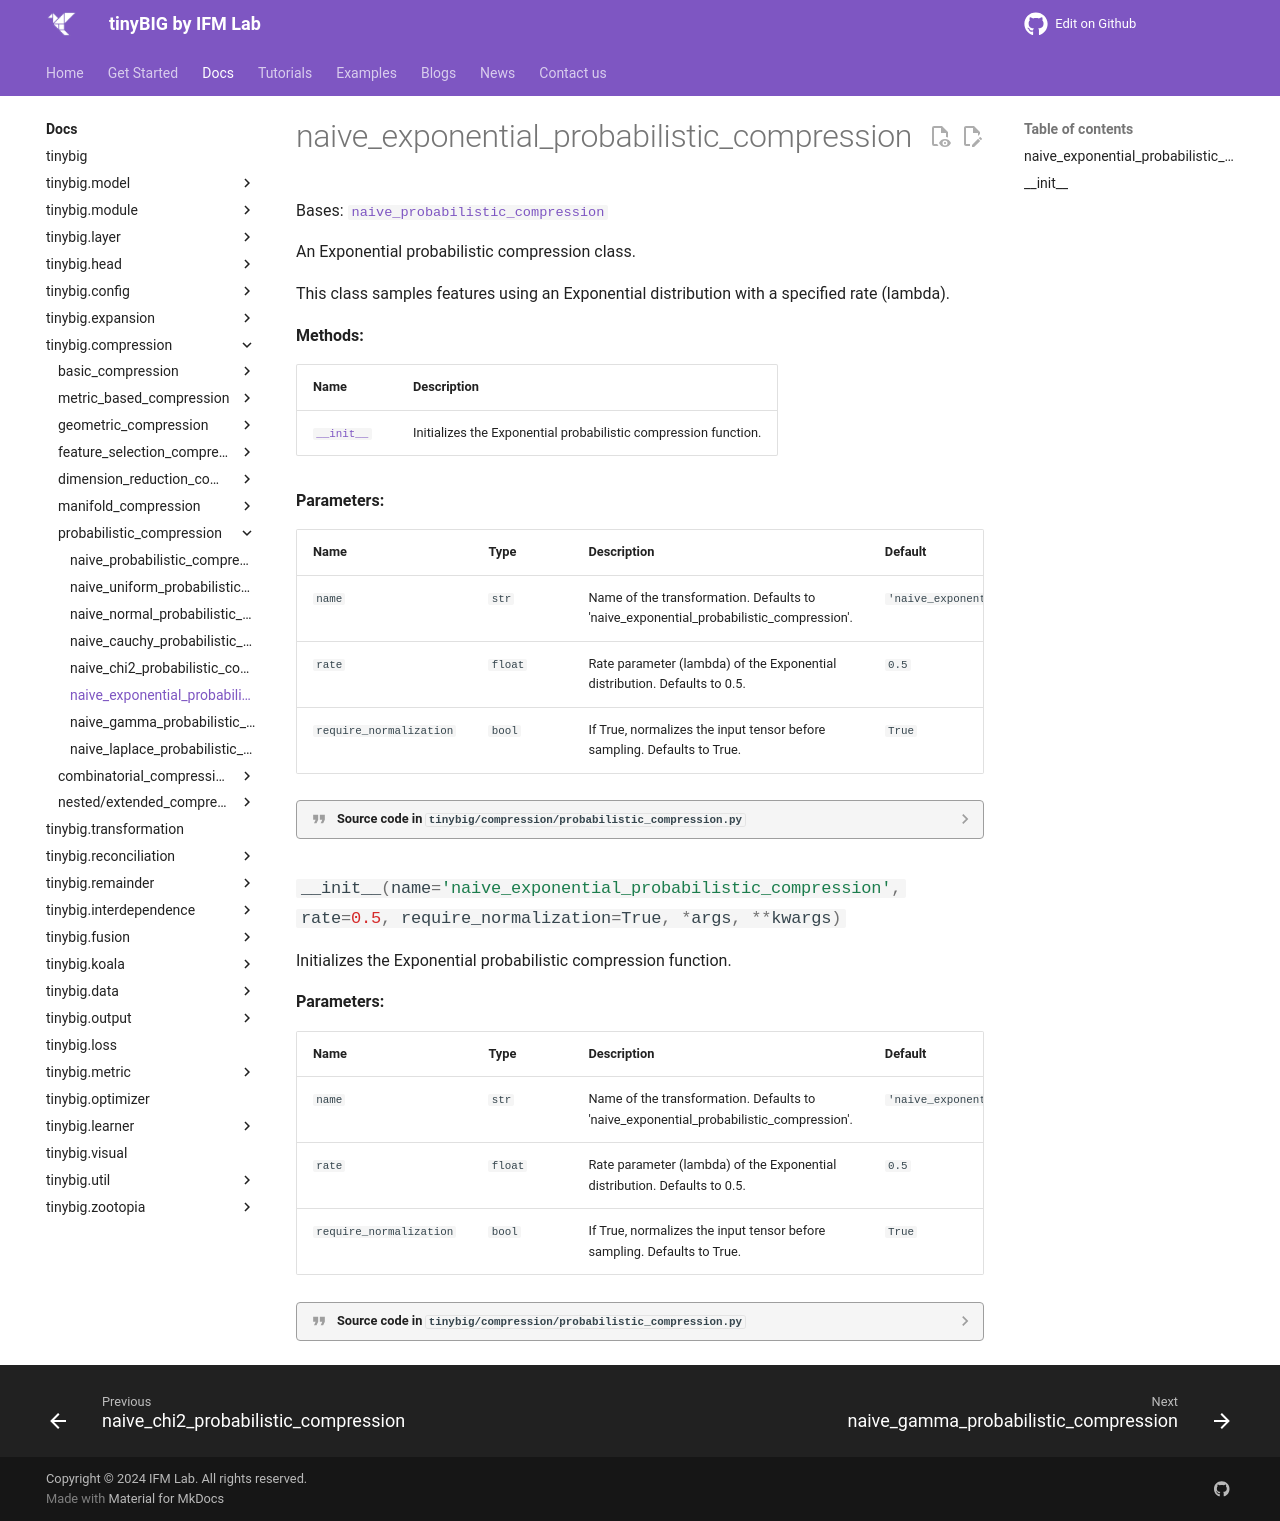

repository: jwzhanggy/tinyBIG · page: documentations/compression/naive_exponential_probabilistic_compression/index.html · generator: mkdocs

# naive_exponential_probabilistic_compression

::: tinybig.compression.probabilistic_compression.naive_exponential_probabilistic_compression
